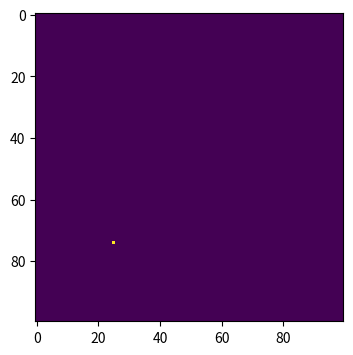

Python code for this plot:
#import necessary libraries
import numpy as np
import matplotlib.pyplot as plt

#make array of all susceptible population
population = np.zeros((100,100))

#0:susceptible; 1:infected ; 2:recovered
initial_infected = 1
outbreak = np.random.choice(range(100),2)
population[outbreak[0],outbreak[1]]=1

plt.figure(figsize=(6,4),dpi=150)
plt.imshow(population, cmap="viridis",interpolation="nearest")
plt.show()
